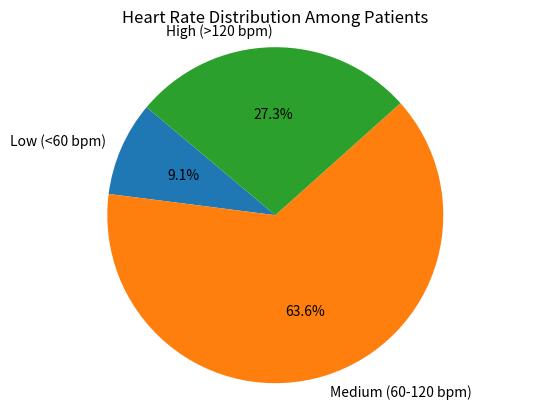

The matplotlib source for this figure:
# Import necessary libraries for visualization and calculations
import matplotlib.pyplot as plt
import numpy as np

# List of heart rate values for each patient
heart_rate = [72, 60, 126, 85, 90, 59, 76, 131, 88, 121, 64]

# Calculate total number of patients
total_patients = len(heart_rate)

# Calculate average heart rate
avg_heart_rate = sum(heart_rate) / total_patients

# Initialize counters for each heart rate category
low = 0
medium = 0
high = 0

# Classify each heart rate into categories
for rate in heart_rate:
    if rate < 60:
        low += 1
    elif 60 <= rate <= 120:
        medium += 1
    else:
        high += 1

# Store category counts and names
category_counts = [low, medium, high]
category_names = ['Low (<60 bpm)', 'Medium (60-120 bpm)', 'High (>120 bpm)']

# Find the most frequent category
max_count = max(category_counts)
most_frequent = category_names[category_counts.index(max_count)]

# Print all results in English
print("===== Heart Rate Analysis Report =====")
print(f"Total Number of Patients: {total_patients}")
print(f"Average Heart Rate: {avg_heart_rate:.2f} bpm")
print(f"Low Heart Rate (<60 bpm): {low} patients")
print(f"Medium Heart Rate (60-120 bpm): {medium} patients")
print(f"High Heart Rate (>120 bpm): {high} patients")
print(f"\nMost Frequent Category: {most_frequent}")
print("======================================")

# Create and display pie chart
plt.pie(category_counts, labels=category_names, autopct='%1.1f%%', startangle=140)
plt.title('Heart Rate Distribution Among Patients')
plt.axis('equal')  # Ensures pie chart is a circle
plt.show()
